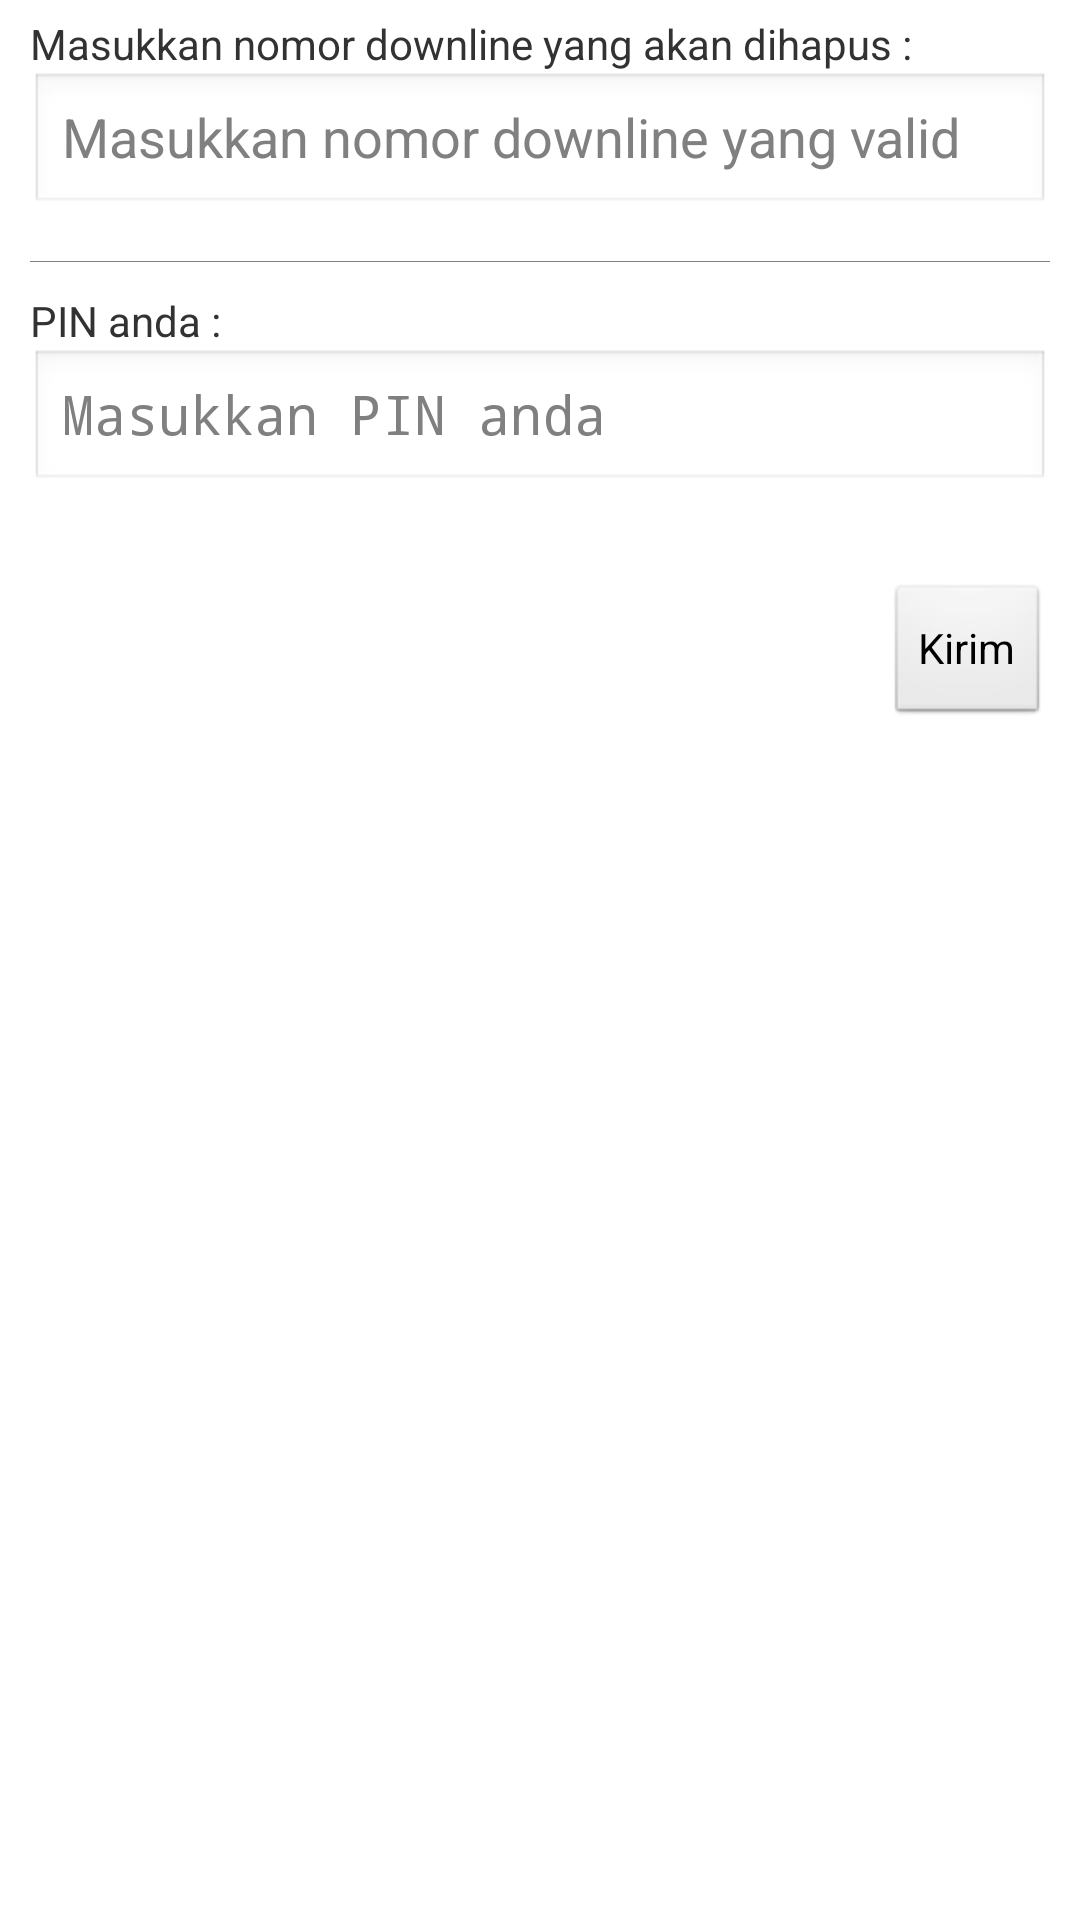

Layout XML and referenced resources for this Android screen:
<!-- AndroidManifest.xml: application theme AppTheme -->
<!-- res/layout/hapus_agen.xml -->
<?xml version="1.0" encoding="utf-8"?>

<LinearLayout xmlns:android="http://schemas.android.com/apk/res/android"
    android:layout_width="match_parent"
    android:layout_height="match_parent"
    android:orientation="vertical" >

    <TextView
        android:layout_width="match_parent"
        android:layout_height="wrap_content"
        android:layout_marginLeft="10sp"
        android:layout_marginRight="10sp"
        android:layout_marginTop="5sp"
        android:text="@string/title_hapusAgenNum" />

    <EditText
        android:id="@+id/text_hapusAgenNum"
        android:layout_width="match_parent"
        android:layout_height="wrap_content"
        android:layout_marginBottom="15sp"
        android:layout_marginLeft="10sp"
        android:layout_marginRight="10sp"
        android:ellipsize="end"
        android:hint="@string/hint_hapusAgenNum"
        android:inputType="phone" />

    <View
        android:layout_width="fill_parent"
        android:layout_height="0.45dip"
        android:layout_marginBottom="5dip"
        android:layout_marginLeft="10sp"
        android:layout_marginRight="10sp"
        android:background="#808080" />

    <TextView
        android:layout_width="match_parent"
        android:layout_height="wrap_content"
        android:layout_marginLeft="10sp"
        android:layout_marginRight="10sp"
        android:layout_marginTop="5sp"
        android:text="@string/title_hapusAgenPin" />

    <EditText
        android:id="@+id/text_hapusAgenPin"
        android:layout_width="match_parent"
        android:layout_height="wrap_content"
        android:layout_marginBottom="15sp"
        android:layout_marginLeft="10sp"
        android:layout_marginRight="10sp"
        android:ellipsize="end"
        android:hint="@string/hint_hapusAgenPin"
        android:inputType="numberPassword" />

    <Button
        android:id="@+id/btn_hapusAgen"
        android:layout_width="wrap_content"
        android:layout_height="wrap_content"
        android:layout_gravity="right"
        android:layout_marginBottom="5dip"
        android:layout_marginLeft="10sp"
        android:layout_marginRight="10sp"
        android:layout_marginTop="15dip"
        android:text="@string/button_hapusAgen" />

</LinearLayout>
<!-- resources referenced by this layout -->
<resources>
  <string name="button_hapusAgen">Kirim</string>
  <string name="hint_hapusAgenNum">Masukkan nomor downline yang valid</string>
  <string name="hint_hapusAgenPin">Masukkan PIN anda</string>
  <string name="title_hapusAgenNum">Masukkan nomor downline yang akan dihapus :</string>
  <string name="title_hapusAgenPin">PIN anda :</string>
  <style name="AppTheme" parent="android:Theme.Light" />
</resources>
